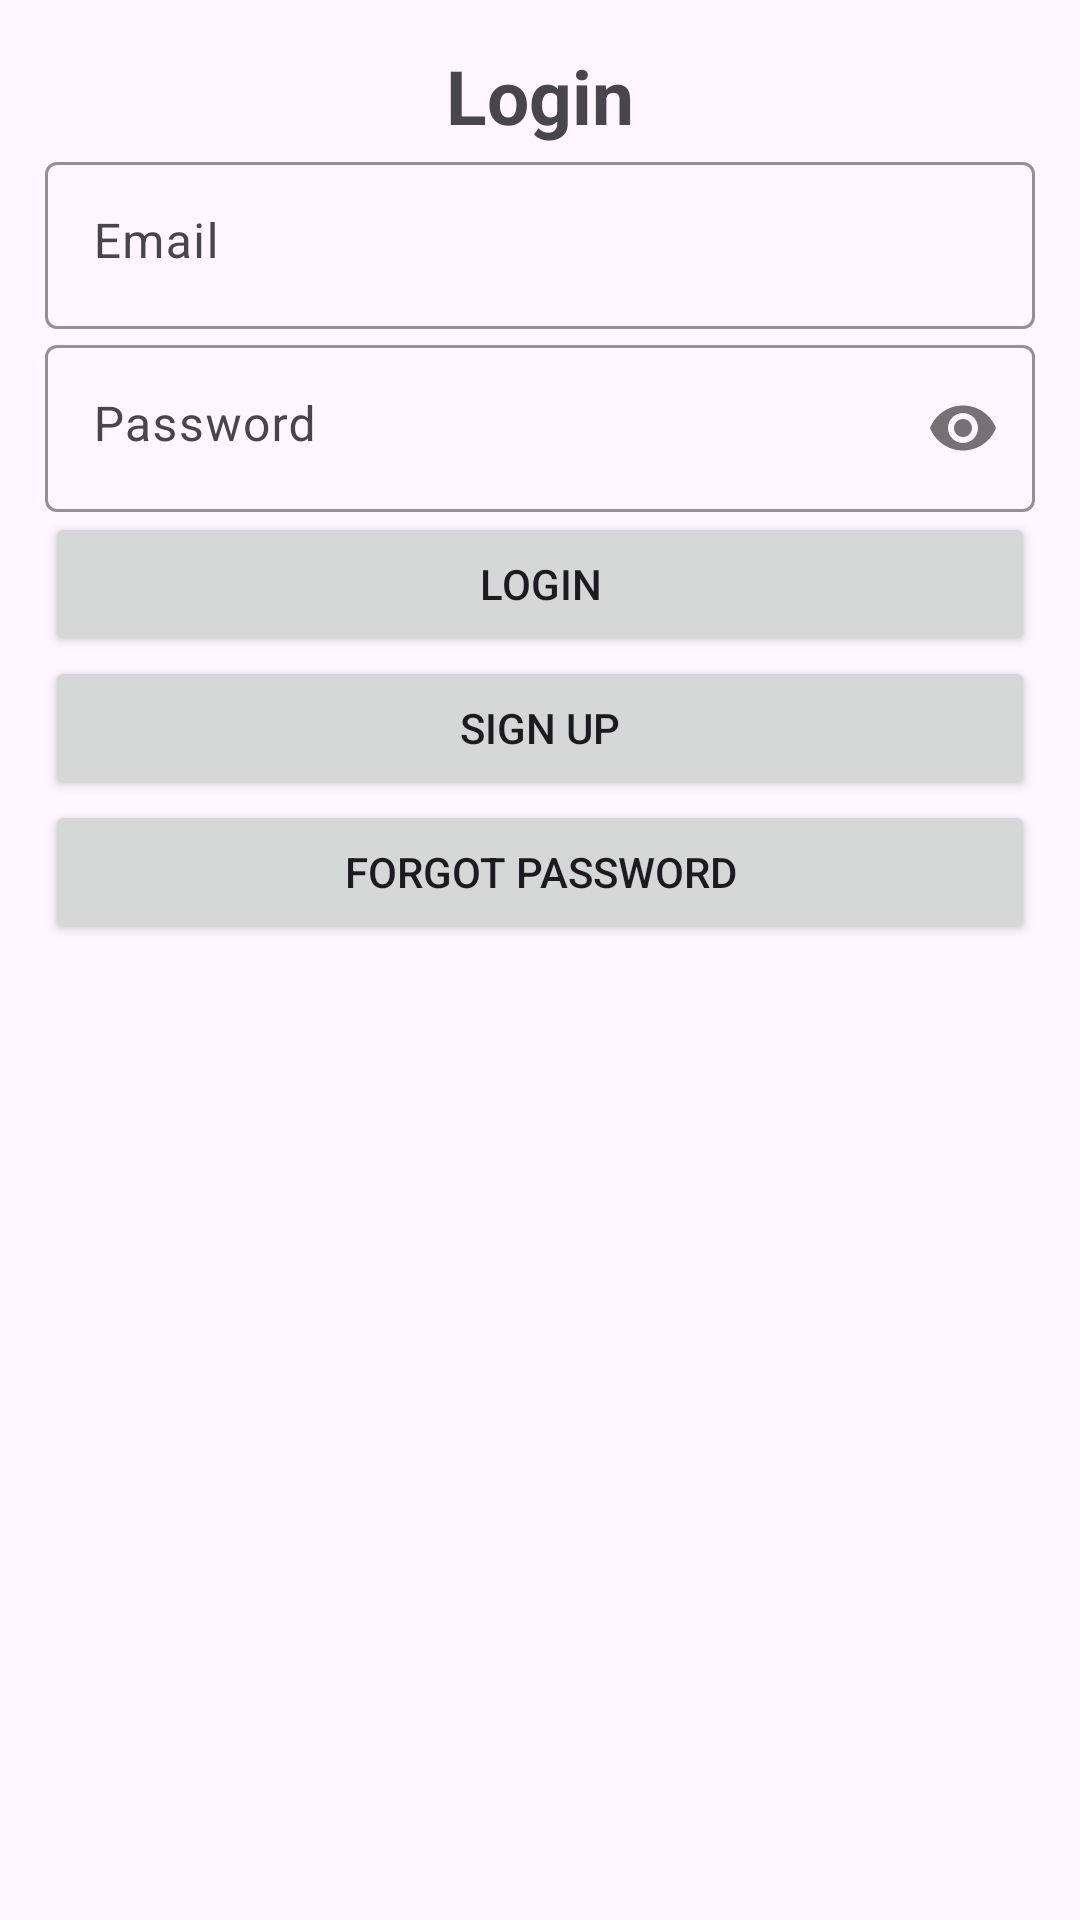

Android layout source for this screen:
<!-- AndroidManifest.xml: application theme Theme.KulturniSpomenici -->
<!-- res/layout/activity_login.xml -->
<?xml version="1.0" encoding="utf-8"?>
<FrameLayout xmlns:android="http://schemas.android.com/apk/res/android"
    xmlns:app="http://schemas.android.com/apk/res-auto"
    xmlns:tools="http://schemas.android.com/tools"
    android:layout_width="match_parent"
    android:layout_height="match_parent"
    android:id="@+id/FragmentFrame"
    tools:context=".Activitys.MainActivity">

    <LinearLayout
        android:layout_width="match_parent"
        android:layout_height="wrap_content"
        android:gravity="center"
        android:orientation="vertical"
        android:padding="15dp">
        <TextView
            android:layout_width="match_parent"
            android:layout_height="wrap_content"
            android:text="@string/login"
            android:textStyle="bold"
            android:gravity="center"
            android:textSize="25sp"
            app:layout_constraintEnd_toEndOf="parent"
            app:layout_constraintStart_toStartOf="parent" />

        <com.google.android.material.textfield.TextInputLayout
            android:layout_width="match_parent"
            android:layout_height="wrap_content"
            android:hint="@string/email"
            app:boxStrokeColor="@color/strokeColor">
            <com.google.android.material.textfield.TextInputEditText
                android:id="@+id/tiEmail"
                android:layout_width="match_parent"
                android:layout_height="wrap_content"
                android:gravity="start"/>
        </com.google.android.material.textfield.TextInputLayout>

        <com.google.android.material.textfield.TextInputLayout
            android:layout_width="match_parent"
            android:layout_height="wrap_content"
            android:hint="@string/password"
            app:passwordToggleEnabled="true"
            app:boxStrokeColor="@color/strokeColor">
            <com.google.android.material.textfield.TextInputEditText
                android:id="@+id/tiPassword"
                android:layout_width="match_parent"
                android:layout_height="wrap_content"
                android:inputType="textPassword"
                android:gravity="start"/>
        </com.google.android.material.textfield.TextInputLayout>

        <Button
            android:id="@+id/btnLogin"
            android:layout_width="match_parent"
            android:layout_height="wrap_content"
            android:text="@string/login"/>
        <Button
            android:id="@+id/btnSignup"
            android:layout_width="match_parent"
            android:layout_height="wrap_content"
            android:text="@string/sign_up"/>
        <Button
            android:id="@+id/btnForgotPassword"
            android:layout_width="match_parent"
            android:layout_height="wrap_content"
            android:text="Forgot password"/>
        <ProgressBar
            android:id="@+id/ProgressBar"
            android:layout_width="match_parent"
            android:layout_height="wrap_content"
            android:visibility="gone"/>
    </LinearLayout>
</FrameLayout>
<!-- resources referenced by this layout -->
<resources>
  <color name="strokeColor">#000036</color>
  <string name="email">Email</string>
  <string name="login">Login</string>
  <string name="password">Password</string>
  <string name="sign_up">SIGN UP</string>
  <style name="Theme.KulturniSpomenici" parent="Base.Theme.KulturniSpomenici" />
  <style name="Base.Theme.KulturniSpomenici" parent="Theme.Material3.DayNight.NoActionBar">
          
          
      </style>
</resources>
